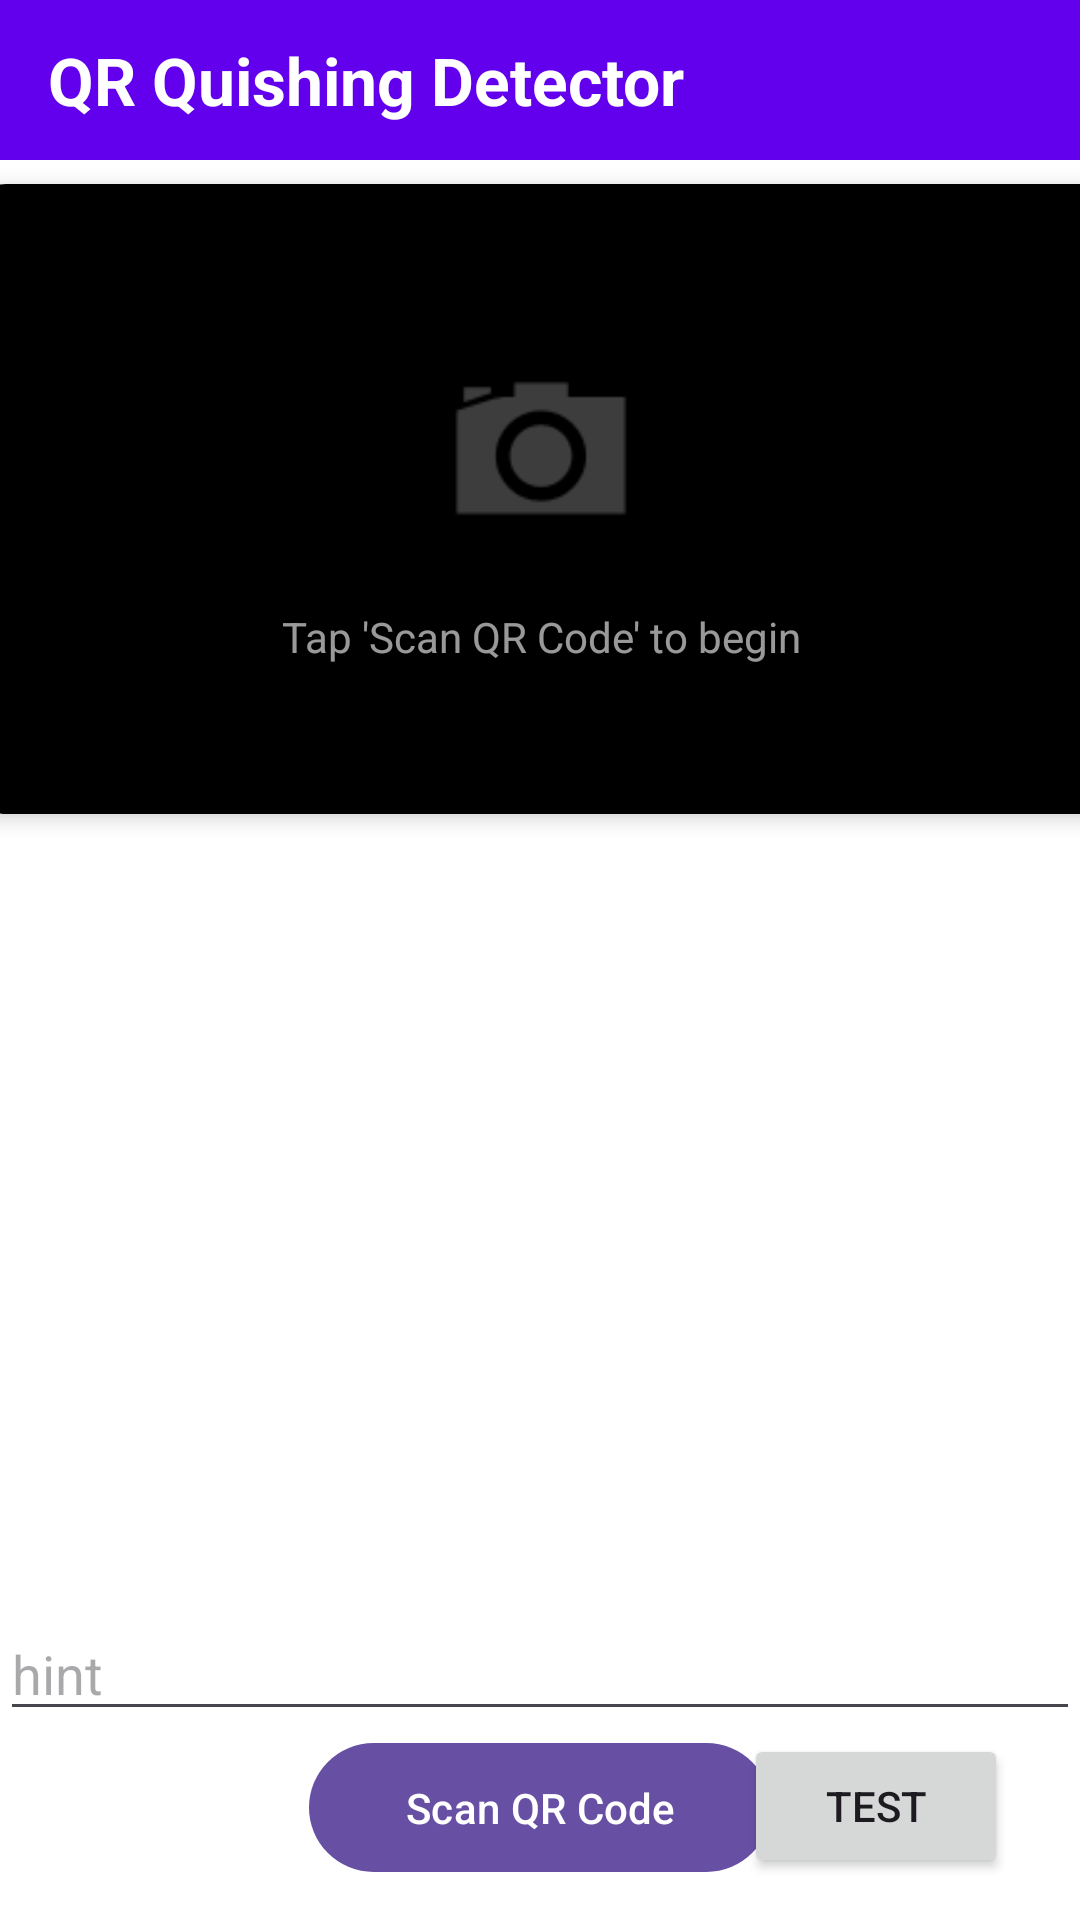

Write the Android layout XML for this screen, with the resource values it uses.
<!-- AndroidManifest.xml: application theme Theme.QRQuishing -->
<!-- res/layout/activity_main.xml -->
<?xml version="1.0" encoding="utf-8"?>
<androidx.constraintlayout.widget.ConstraintLayout
    xmlns:android="http://schemas.android.com/apk/res/android"
    xmlns:app="http://schemas.android.com/apk/res-auto"
    xmlns:tools="http://schemas.android.com/tools"
    android:layout_width="match_parent"
    android:layout_height="match_parent"
    android:background="@color/background"
    tools:context=".view.MainActivity">

    


    <TextView
        android:id="@+id/tvTitle"
        android:layout_width="0dp"
        android:layout_height="wrap_content"
        android:text="QR Quishing Detector"
        android:textSize="22sp"
        android:textStyle="bold"
        android:textColor="@android:color/white"
        android:background="@color/colorPrimary"
        android:paddingHorizontal="16dp"
        android:paddingVertical="12dp"
        app:layout_constraintTop_toTopOf="parent"
        app:layout_constraintStart_toStartOf="parent"
        app:layout_constraintEnd_toEndOf="parent"/>

    <com.google.android.material.floatingactionbutton.FloatingActionButton
        android:id="@+id/btnSettings"
        android:layout_width="wrap_content"
        android:layout_height="wrap_content"
        android:layout_marginEnd="8dp"
        android:contentDescription="Settings"
        app:fabSize="mini"
        app:srcCompat="@drawable/ic_settings_24"
        app:backgroundTint="@android:color/transparent"
        app:elevation="0dp"
        app:tint="@android:color/white"
        app:borderWidth="0dp"
        app:layout_constraintTop_toTopOf="@id/tvTitle"
        app:layout_constraintBottom_toBottomOf="@id/tvTitle"
        app:layout_constraintEnd_toEndOf="parent" />

    

    

    
    <androidx.cardview.widget.CardView
        android:id="@+id/cardPreview"
        android:layout_width="381dp"
        android:layout_height="210dp"
        android:layout_marginStart="16dp"
        android:layout_marginTop="8dp"
        android:layout_marginEnd="16dp"
        app:cardCornerRadius="12dp"
        app:cardElevation="4dp"
        app:layout_constraintEnd_toEndOf="parent"
        app:layout_constraintHeight_percent="0.45"
        app:layout_constraintStart_toStartOf="parent"
        app:layout_constraintTop_toBottomOf="@id/tvTitle">

        <LinearLayout
            android:layout_width="match_parent"
            android:layout_height="match_parent"
            android:background="@android:color/black"
            android:gravity="center"
            android:orientation="vertical">

            <ImageView
                android:layout_width="80dp"
                android:layout_height="80dp"
                android:alpha="0.4"
                android:contentDescription="Camera icon"
                android:src="@android:drawable/ic_menu_camera" />

            <TextView
                android:layout_width="wrap_content"
                android:layout_height="wrap_content"
                android:layout_marginTop="12dp"
                android:text="Tap 'Scan QR Code' to begin"
                android:textColor="#99FFFFFF"
                android:textSize="14sp" />
        </LinearLayout>
    </androidx.cardview.widget.CardView>

    <com.google.android.material.button.MaterialButton
        android:id="@+id/btnScan"
        android:layout_width="wrap_content"
        android:layout_height="wrap_content"
        android:text="Scan QR Code"
        android:textAllCaps="false"
        android:paddingHorizontal="32dp"
        android:paddingVertical="12dp"
        app:cornerRadius="24dp"
        app:layout_constraintBottom_toTopOf="@id/bannerWarning"
        app:layout_constraintStart_toStartOf="parent"
        app:layout_constraintEnd_toEndOf="parent"
        android:layout_marginBottom="12dp"/>

    
    <androidx.cardview.widget.CardView
        android:id="@+id/cardResult"
        android:layout_width="0dp"
        android:layout_height="wrap_content"
        android:layout_marginStart="16dp"
        android:layout_marginEnd="16dp"
        android:layout_marginBottom="8dp"
        android:visibility="gone"
        app:cardCornerRadius="12dp"
        app:cardElevation="6dp"
        app:layout_constraintBottom_toTopOf="@id/LocalRunText"
        app:layout_constraintStart_toStartOf="parent"
        app:layout_constraintEnd_toEndOf="parent">

        <LinearLayout
            android:layout_width="match_parent"
            android:layout_height="wrap_content"
            android:orientation="vertical"
            android:padding="16dp">

            <TextView
                android:layout_width="wrap_content"
                android:layout_height="wrap_content"
                android:text="Scanned URL"
                android:textStyle="bold"
                android:textSize="12sp"
                android:textColor="@android:color/darker_gray"/>

            <TextView
                android:id="@+id/tvUrl"
                android:layout_width="match_parent"
                android:layout_height="wrap_content"
                android:textSize="13sp"
                android:textColor="@android:color/black"
                android:layout_marginTop="4dp"
                android:maxLines="2"
                android:ellipsize="end"
                tools:text="https://example.com/login"/>

            <View
                android:layout_width="match_parent"
                android:layout_height="1dp"
                android:background="@android:color/darker_gray"
                android:layout_marginVertical="10dp"/>

            <LinearLayout
                android:layout_width="match_parent"
                android:layout_height="wrap_content"
                android:orientation="horizontal"
                android:baselineAligned="false">

                <LinearLayout
                    android:id="@+id/containerLocal"
                    android:layout_width="0dp"
                    android:layout_height="wrap_content"
                    android:layout_weight="1"
                    android:orientation="vertical"
                    android:paddingEnd="8dp">

                    <TextView
                        android:layout_width="wrap_content"
                        android:layout_height="wrap_content"
                        android:text="LOCAL SCAN"
                        android:textSize="10sp"
                        android:textStyle="bold"
                        android:textColor="@android:color/darker_gray"/>

                    <TextView
                        android:id="@+id/tvLocalVerdict"
                        android:layout_width="wrap_content"
                        android:layout_height="wrap_content"
                        android:textSize="16sp"
                        android:textStyle="bold"
                        tools:text="BENIGN"/>

                    <TextView
                        android:id="@+id/tvLocalConfidence"
                        android:layout_width="wrap_content"
                        android:layout_height="wrap_content"
                        android:textSize="12sp"
                        tools:text="95%"/>

                    <ProgressBar
                        android:id="@+id/progressConfidence"
                        style="@style/Widget.AppCompat.ProgressBar.Horizontal"
                        android:layout_width="match_parent"
                        android:layout_height="8dp"
                        android:layout_marginTop="4dp"
                        android:max="100"/>
                </LinearLayout>

                <LinearLayout
                    android:id="@+id/containerBackend"
                    android:layout_width="0dp"
                    android:layout_height="wrap_content"
                    android:layout_weight="1"
                    android:orientation="vertical"
                    android:visibility="gone"
                    android:paddingStart="8dp"
                    android:background="#0D000000">

                    <TextView
                        android:layout_width="wrap_content"
                        android:layout_height="wrap_content"
                        android:text="SERVER SCAN"
                        android:textSize="10sp"
                        android:textStyle="bold"
                        android:textColor="@android:color/darker_gray"/>

                    <TextView
                        android:id="@+id/tvBackendVerdict"
                        android:layout_width="wrap_content"
                        android:layout_height="wrap_content"
                        android:textSize="16sp"
                        android:textStyle="bold"
                        tools:text="MALICIOUS"/>

                    <TextView
                        android:id="@+id/tvBackendConfidence"
                        android:layout_width="wrap_content"
                        android:layout_height="wrap_content"
                        android:textSize="12sp"
                        tools:text="88%"/>

                    <ProgressBar
                        android:id="@+id/progressBackendConfidence"
                        style="@style/Widget.AppCompat.ProgressBar.Horizontal"
                        android:layout_width="match_parent"
                        android:layout_height="8dp"
                        android:layout_marginTop="4dp"
                        android:max="100"/>
                </LinearLayout>

            </LinearLayout>
        </LinearLayout>
    </androidx.cardview.widget.CardView>

    
    <LinearLayout
        android:id="@+id/bannerWarning"
        android:layout_width="0dp"
        android:layout_height="wrap_content"
        android:orientation="horizontal"
        android:background="#FFCC0000"
        android:padding="12dp"
        android:gravity="center_vertical"
        android:visibility="gone"
        app:layout_constraintBottom_toBottomOf="parent"
        app:layout_constraintStart_toStartOf="parent"
        app:layout_constraintEnd_toEndOf="parent">

        <ImageView
            android:layout_width="24dp"
            android:layout_height="24dp"
            android:src="@android:drawable/ic_dialog_alert"
            android:contentDescription="Warning icon"/>

        <TextView
            android:layout_width="0dp"
            android:layout_height="wrap_content"
            android:layout_weight="1"
            android:layout_marginStart="8dp"
            android:text="This URL may be dangerous. Do NOT open it!"
            android:textColor="@android:color/white"
            android:textStyle="bold"
            android:textSize="14sp"/>
    </LinearLayout>

    <com.google.android.material.textfield.TextInputLayout
        android:layout_width="409dp"
        android:layout_height="wrap_content"
        tools:layout_editor_absoluteX="1dp">

    </com.google.android.material.textfield.TextInputLayout>

    <Button
        android:id="@+id/executeLocal"
        android:layout_width="wrap_content"
        android:layout_height="wrap_content"
        android:layout_marginEnd="24dp"
        android:layout_marginBottom="14dp"
        android:text="Test"
        app:layout_constraintBottom_toBottomOf="parent"
        app:layout_constraintEnd_toEndOf="parent" />

    <com.google.android.material.textfield.TextInputEditText
        android:id="@+id/LocalRunText"
        android:layout_width="match_parent"
        android:layout_height="wrap_content"
        android:hint="hint"
        app:layout_constraintBottom_toTopOf="@+id/btnScan"
        tools:layout_editor_absoluteX="6dp" />

</androidx.constraintlayout.widget.ConstraintLayout>
<!-- resources referenced by this layout -->
<resources>
  <color name="background">#FFFFFF</color>
  <color name="colorPrimary">#6200EE</color>
  <style name="Theme.QRQuishing" parent="Theme.Material3.DayNight.NoActionBar">
          
      </style>
</resources>
